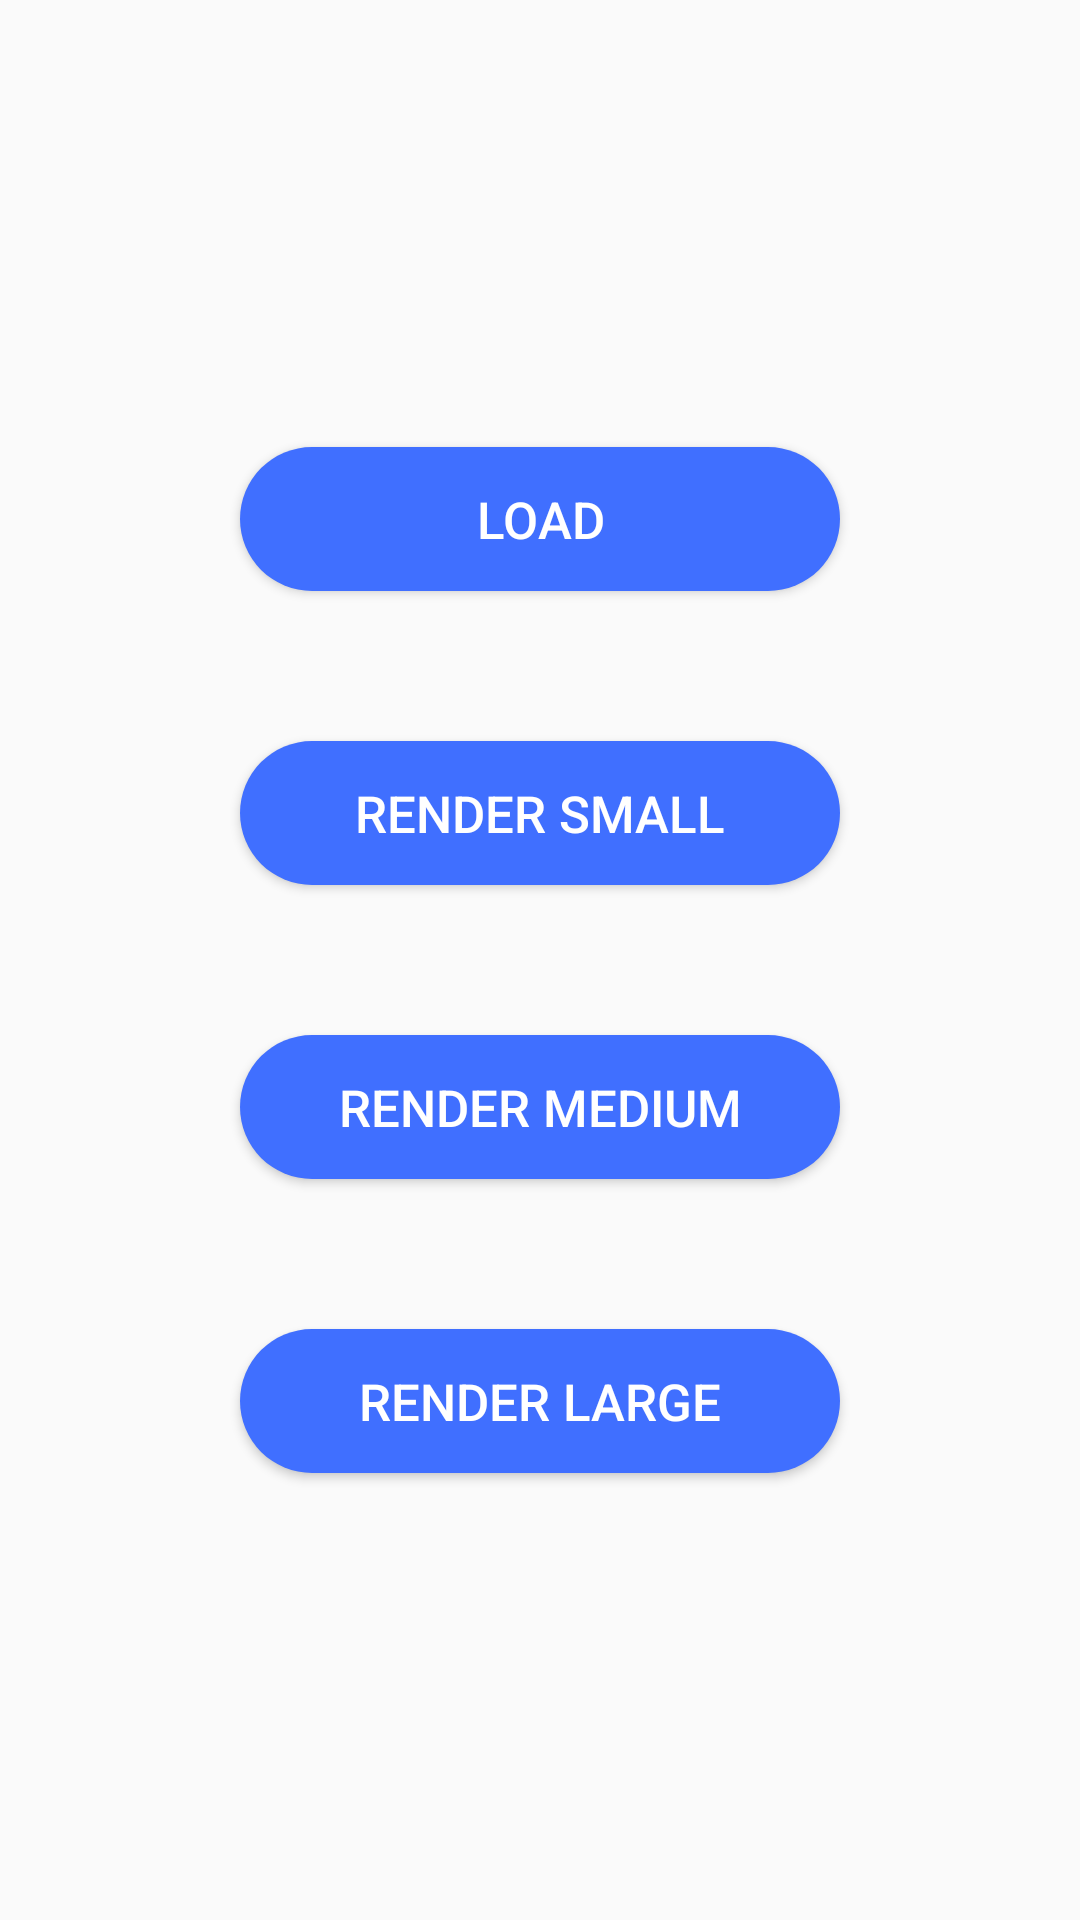

Produce the Android XML layout that renders to this screen, including the resource entries it uses.
<!-- AndroidManifest.xml: activity theme Theme.AppCompat.DayNight.NoActionBar -->
<!-- res/layout/activity_demo_banner.xml -->
<?xml version="1.0" encoding="utf-8"?>
<androidx.constraintlayout.widget.ConstraintLayout xmlns:android="http://schemas.android.com/apk/res/android"
    xmlns:app="http://schemas.android.com/apk/res-auto"
    android:layout_width="match_parent"
    android:layout_height="match_parent">

    <Button
        android:id="@+id/btn_banner_load"
        android:layout_width="200dp"
        android:layout_height="wrap_content"
        app:layout_constraintVertical_chainStyle="packed"
        android:layout_margin="25dp"
        app:layout_constraintStart_toStartOf="parent"
        app:layout_constraintEnd_toEndOf="parent"
        app:layout_constraintTop_toTopOf="parent"
        app:layout_constraintBottom_toTopOf="@id/btn_banner_render_small"
        android:text="load"
        style="@style/DemoButton"/>

    <Button
        android:id="@+id/btn_banner_render_small"
        android:layout_width="200dp"
        android:layout_height="wrap_content"
        android:layout_margin="25dp"
        app:layout_constraintStart_toStartOf="parent"
        app:layout_constraintEnd_toEndOf="parent"
        app:layout_constraintTop_toBottomOf="@id/btn_banner_load"
        app:layout_constraintBottom_toTopOf="@id/btn_banner_render_medium"
        android:text="render small"
        style="@style/DemoButton"/>

    <Button
        android:id="@+id/btn_banner_render_medium"
        android:layout_width="200dp"
        android:layout_height="wrap_content"
        android:layout_margin="25dp"
        app:layout_constraintStart_toStartOf="parent"
        app:layout_constraintEnd_toEndOf="parent"
        app:layout_constraintTop_toBottomOf="@id/btn_banner_render_small"
        app:layout_constraintBottom_toTopOf="@id/btn_banner_render_large"
        android:text="render medium"
        style="@style/DemoButton"/>

    <Button
        android:id="@+id/btn_banner_render_large"
        android:layout_width="200dp"
        android:layout_height="wrap_content"
        android:layout_margin="25dp"
        app:layout_constraintStart_toStartOf="parent"
        app:layout_constraintEnd_toEndOf="parent"
        app:layout_constraintTop_toBottomOf="@id/btn_banner_render_medium"
        app:layout_constraintBottom_toBottomOf="parent"
        android:text="render large"
        style="@style/DemoButton"/>

    <FrameLayout
        android:id="@+id/container_banner_small"
        android:layout_width="350dp"
        android:layout_height="0dp"
        android:elevation="4dp"
        app:layout_constraintEnd_toEndOf="parent"
        app:layout_constraintDimensionRatio="330 : 60"
        app:layout_constraintStart_toStartOf="parent"
        app:layout_constraintBottom_toBottomOf="parent"/>

    <FrameLayout
        android:id="@+id/container_banner_medium"
        android:layout_width="350dp"
        android:layout_height="0dp"
        android:elevation="3dp"
        app:layout_constraintEnd_toEndOf="parent"
        app:layout_constraintDimensionRatio="660 : 256"
        app:layout_constraintStart_toStartOf="parent"
        app:layout_constraintBottom_toBottomOf="parent"/>

    <FrameLayout
        android:id="@+id/container_banner_large"
        android:layout_width="350dp"
        android:layout_height="0dp"
        android:elevation="2dp"
        app:layout_constraintEnd_toEndOf="parent"
        app:layout_constraintDimensionRatio="660 : 296"
        app:layout_constraintStart_toStartOf="parent"
        app:layout_constraintBottom_toBottomOf="parent"/>

</androidx.constraintlayout.widget.ConstraintLayout>
<!-- resources referenced by this layout -->
<resources>
  <style name="DemoButton">
          <item name="android:background">@drawable/bg_demo_button</item>
          <item name="android:textColor">#ffffff</item>
          <item name="android:textSize">17sp</item>
      </style>
  <!-- drawable bg_demo_button (drawable) -->
  <?xml version="1.0" encoding="utf-8"?>
  <shape xmlns:android="http://schemas.android.com/apk/res/android">
      <solid android:color="#406FFF"/>
      <corners android:radius="25dp"/>
  </shape>
</resources>
